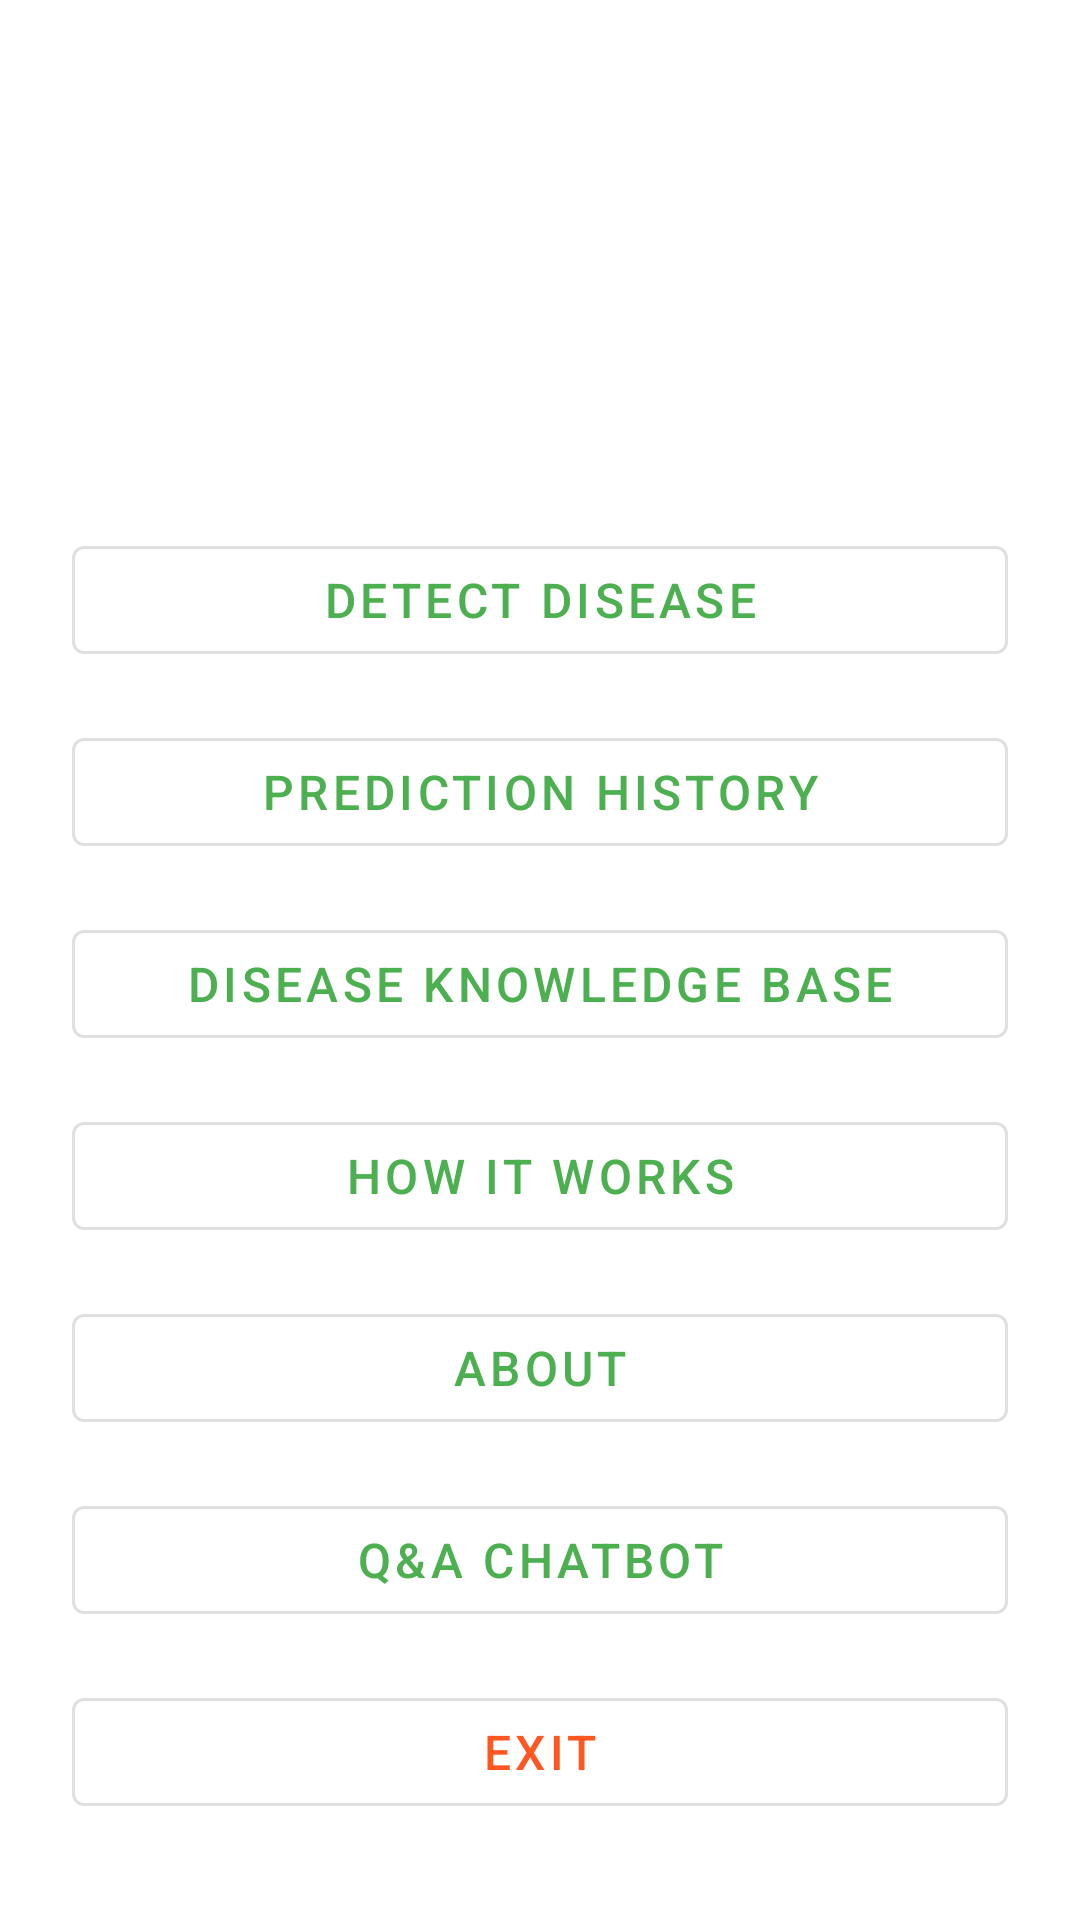

Write the Android layout XML for this screen, with the resource values it uses.
<!-- AndroidManifest.xml: application theme Theme.LeafSmart -->
<!-- res/layout/activity_main_menu.xml -->
<?xml version="1.0" encoding="utf-8"?>
<LinearLayout xmlns:android="http://schemas.android.com/apk/res/android"
    xmlns:tools="http://schemas.android.com/tools"
    android:layout_width="match_parent"
    android:layout_height="match_parent"
    android:gravity="center"
    android:orientation="vertical"
    android:padding="24dp"
    tools:context=".MainActivity">

    <ImageView
        android:layout_width="120dp"
        android:layout_height="120dp"
        android:layout_marginBottom="24dp"
        android:contentDescription="App Logo"
        android:src="@drawable/logo" />

    <com.google.android.material.button.MaterialButton
        android:id="@+id/btnDetect"
        style="@style/Widget.MaterialComponents.Button.OutlinedButton"
        android:layout_width="match_parent"
        android:layout_height="wrap_content"
        android:layout_marginBottom="16dp"
        android:text="Detect Disease"
        android:textSize="16sp" />

    <com.google.android.material.button.MaterialButton
        android:id="@+id/btnHistory"
        style="@style/Widget.MaterialComponents.Button.OutlinedButton"
        android:layout_width="match_parent"
        android:layout_height="wrap_content"
        android:layout_marginBottom="16dp"
        android:text="Prediction History"
        android:textSize="16sp" />

    <com.google.android.material.button.MaterialButton
        android:id="@+id/btnKnowledgeBase"
        style="@style/Widget.MaterialComponents.Button.OutlinedButton"
        android:layout_width="match_parent"
        android:layout_height="wrap_content"
        android:layout_marginBottom="16dp"
        android:text="Disease Knowledge Base"
        android:textSize="16sp" />


    <com.google.android.material.button.MaterialButton
        android:id="@+id/btnHowItWorks"
        style="@style/Widget.MaterialComponents.Button.OutlinedButton"
        android:layout_width="match_parent"
        android:layout_height="wrap_content"
        android:layout_marginBottom="16dp"
        android:text="How It Works"
        android:textSize="16sp" />

    <com.google.android.material.button.MaterialButton
        android:id="@+id/btnAbout"
        style="@style/Widget.MaterialComponents.Button.OutlinedButton"
        android:layout_width="match_parent"
        android:layout_height="wrap_content"
        android:layout_marginBottom="16dp"
        android:text="About"
        android:textSize="16sp" />

    <com.google.android.material.button.MaterialButton
        android:id="@+id/btnChatbot"
        style="@style/Widget.MaterialComponents.Button.OutlinedButton"
        android:layout_width="match_parent"
        android:layout_height="wrap_content"
        android:layout_marginBottom="16dp"
        android:text="Q&amp;A Chatbot"
        android:textSize="16sp" />

    <com.google.android.material.button.MaterialButton
        android:id="@+id/btnExit"
        style="@style/Widget.MaterialComponents.Button.OutlinedButton"
        android:layout_width="match_parent"
        android:layout_height="wrap_content"
        android:text="Exit"
        android:textColor="@color/colorAccent"
        android:textSize="16sp" />
</LinearLayout>
<!-- resources referenced by this layout -->
<resources>
  <color name="colorAccent">#FF5722</color>
  <style name="Theme.LeafSmart" parent="Theme.MaterialComponents.Light.NoActionBar">
          <item name="colorPrimary">@color/colorPrimary</item>
          <item name="colorPrimaryDark">@color/colorPrimaryDark</item>
          <item name="colorAccent">@color/colorAccent</item>
          <item name="android:statusBarColor">@color/colorPrimaryDark</item>
          <item name="android:windowBackground">@color/white</item>
      </style>
  <color name="colorPrimary">#4CAF50</color>
  <color name="colorPrimaryDark">#388E3C</color>
  <color name="white">#FFFFFFFF</color>
</resources>
